The GitHub repository Ibad2004/plant_Disease_detection contains a labelled image folder "dataset_split" with 15 categories: pepper bell bacterial spot, pepper bell healthy, potato early blight, potato late blight, potato healthy, tomato bacterial spot, tomato early blight, tomato late blight, tomato leaf mold, tomato septoria leaf spot, tomato two-spotted spider mite, tomato target spot, tomato yellow leaf curl virus, tomato mosaic virus, tomato healthy. Examples follow, each with its label.

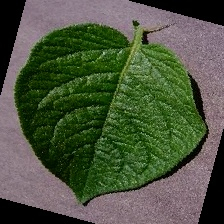
Label: potato healthy

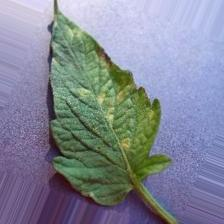
Label: tomato leaf mold

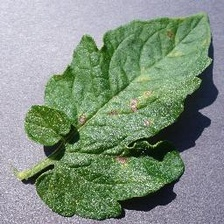
Label: tomato septoria leaf spot

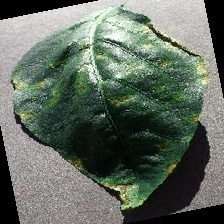
Label: pepper bell bacterial spot

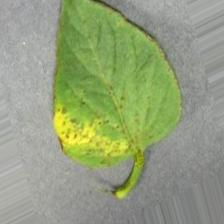
Label: tomato yellow leaf curl virus

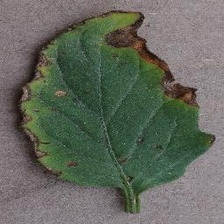
Label: tomato bacterial spot
